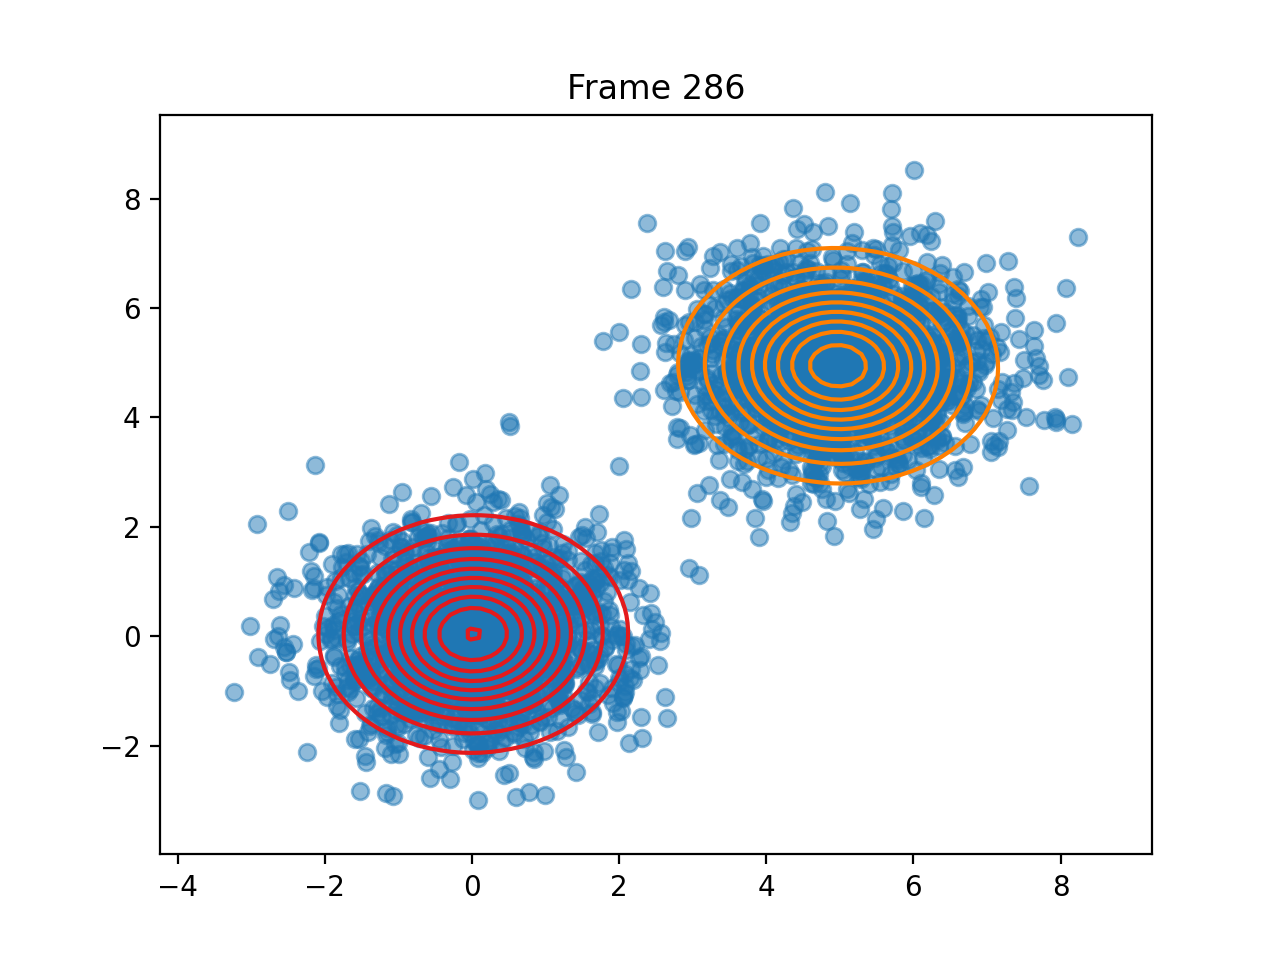

Source data for this figure (header and first rows):
pi, 0.49988235140784615, 0.5001176485922273
means, [0.016392453582396795, 0.039375260975310…, [4.976123071831728, 4.946742329322607]
covariances, [[0.9564015508416693, 0.0093399997375806…, [[1.0388007394747605, -0.018961301851159…
log_likelihoods, -15440, -15294, -15294, -15294, -15294, -15294, -15294, -15294, -15294, -15293, -15293, -15293, -15293, -15293, -15293, -15293, -15293, -15293, -15293, -15293, -15293, -15293, -15293
n_input, [6.119687778553381, 5.283053162258653], [0.19438430157733602, -0.353166292810688…, [4.465243329155677, 5.294971455708821], [1.8325570434792018, 0.8141517621182666], [3.993072639054856, 5.047825319784683], [-0.6231405264247644, -0.555477119160254…, [-0.952316380738797, -0.6769951384585313…, [3.7105194127903127, 5.05844948070565], [6.53914234581065, 6.572398210270327], [5.154493665595251, 4.663447410121827], [4.588975063496827, 6.021622984073039], [6.813407698515423, 4.657121138442436], [4.48133328037879, 5.853201545051554], [-0.4118233689636573, 0.1319279667719570…, [6.673441885622985, 5.441746736377557], [0.2337859117907477, -1.5558956462036273…, [0.36659824609684827, -0.939879786327355…, [-1.1701130260593595, -1.801980437580019…, [4.091230329192027, 6.684524834603452], [0.6988284202025348, 0.4209729443893898], [0.28328787154614216, -0.258904973704077…, [-1.542801515209646, -0.6327550298850391…, [0.5737444210044131, -1.276304416538336]
ticks, 2.475, 4.735, 6.919, 9.112, 11.31, 13.46, 15.63, 17.81, 20, 22.18, 24.34, 26.47, 28.6, 30.77, 32.97, 35.15, 37.31, 39.49, 41.65, 43.87, 46.08, 48.24, 50.48
time_line, 2.475, 4.736, 6.92, 9.112, 11.31, 13.46, 15.63, 17.81, 20, 22.18, 24.34, 26.47, 28.6, 30.77, 32.97, 35.15, 37.31, 39.49, 41.65, 43.87, 46.08, 48.24, 50.48
